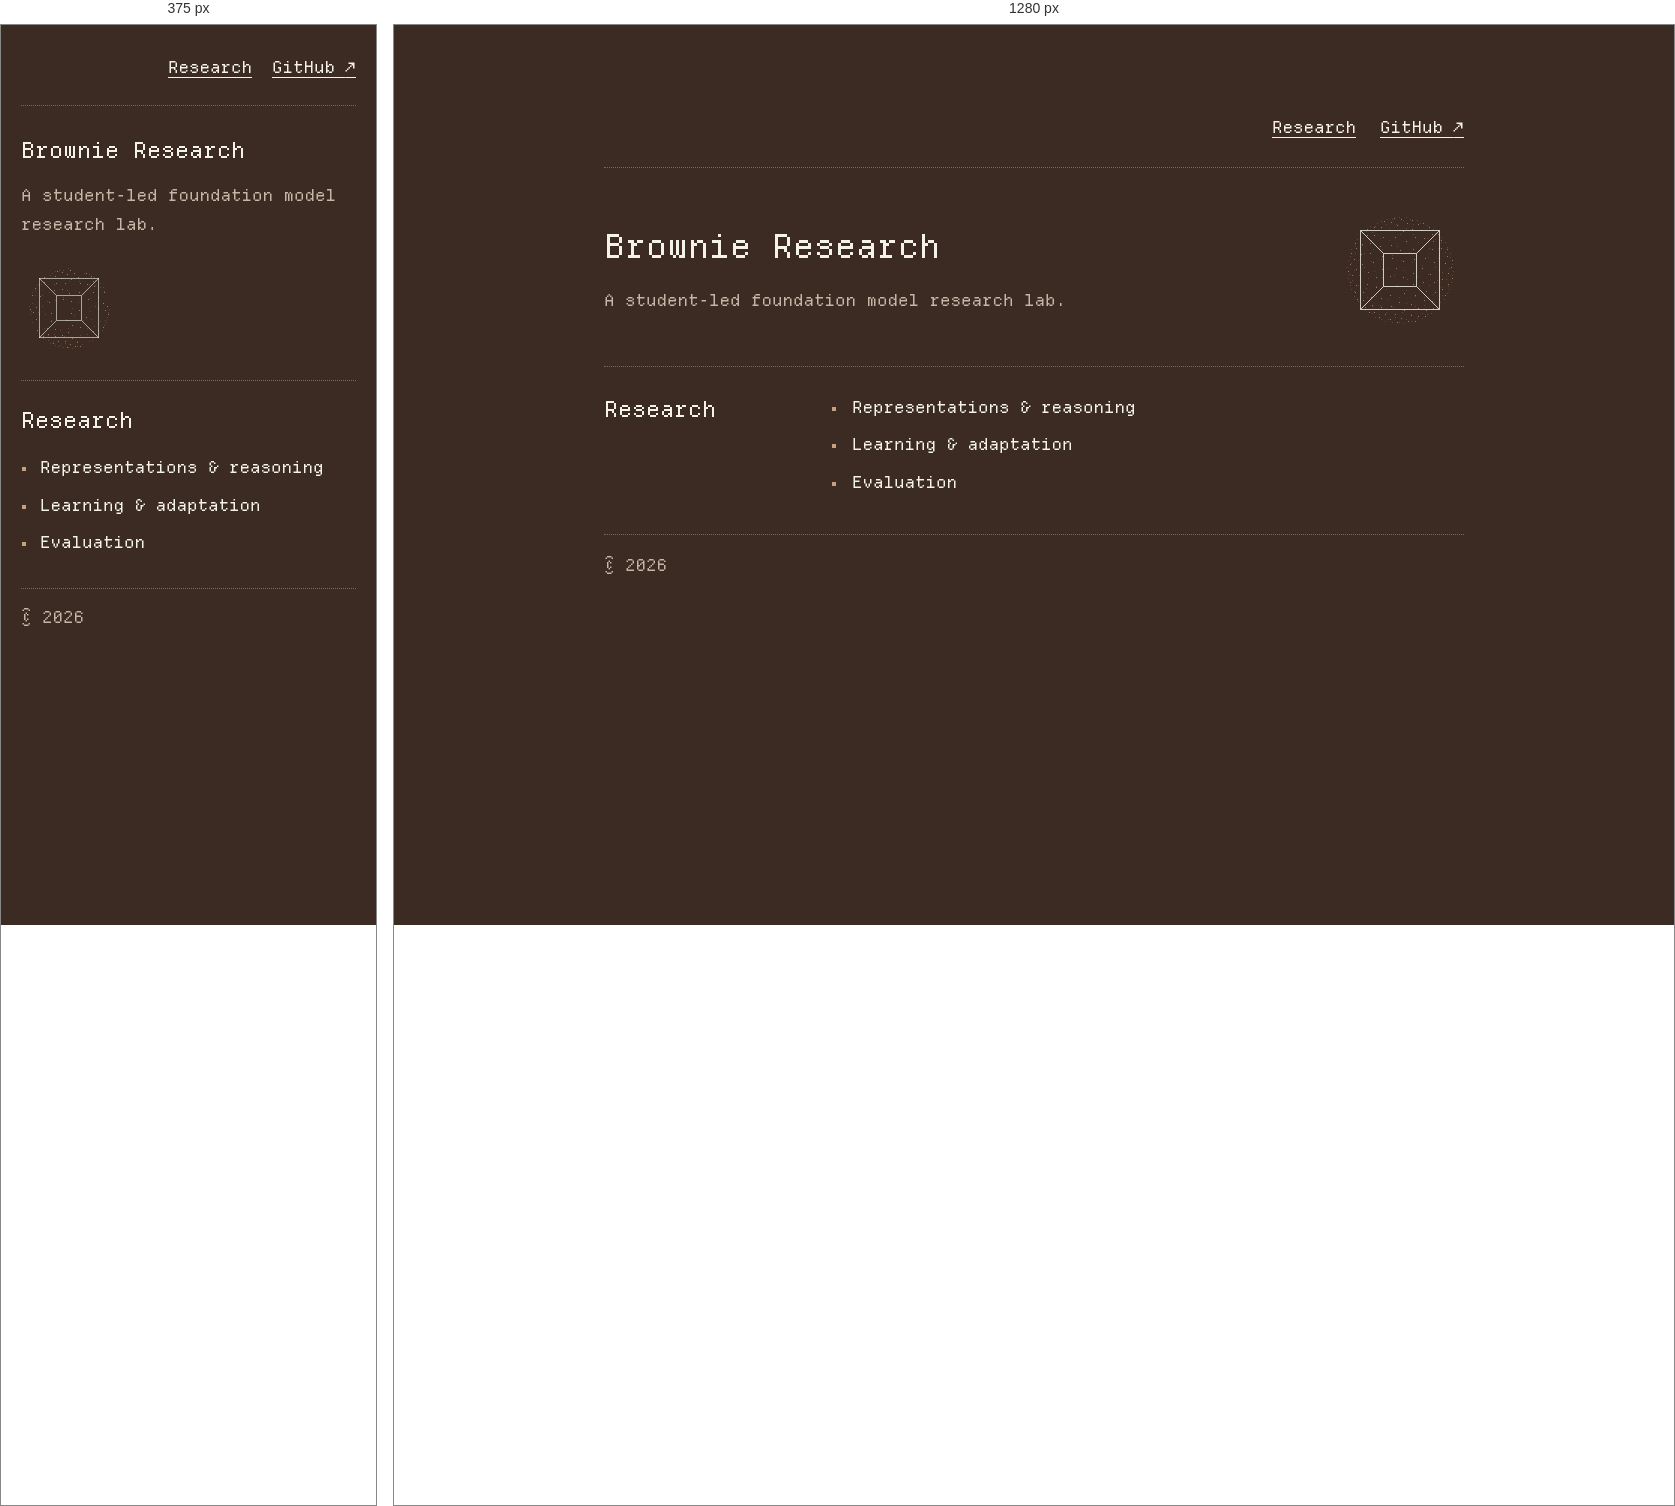
Rendered at 375 px and 1280 px, left to right.

<!-- file: index.html -->
<!doctype html>
<html lang="en">
<head>
  <meta charset="utf-8">
  <meta name="viewport" content="width=device-width, initial-scale=1">
  <meta name="theme-color" content="#3b2b23">
  <meta name="description" content="Brownie Research is a student-led foundation model research lab.">
  <meta property="og:type" content="website">
  <meta property="og:title" content="Brownie Research">
  <meta property="og:description" content="A student-led foundation model research lab.">
  <meta property="og:url" content="https://brownieresear.ch/">
  <title>Brownie Research</title>
  <link rel="icon" type="image/svg+xml" href="assets/tesseract.svg">
  <link rel="stylesheet" href="styles.css?v=pixel-4">
  <script src="app.js?v=pixel-1"></script>
</head>
<body>
  <a class="skip-link" href="#main">Skip to content</a>
  <div class="page">
    <header class="site-header">
      <nav aria-label="Main navigation">
        <a href="#research">Research</a>
        <a href="https://github.com/amilcodes/brownie-research">GitHub <span aria-hidden="true">↗</span></a>
      </nav>
    </header>

    <main id="main">
      <div class="introduction">
        <div>
          <h1>Brownie Research</h1>
          <p>A student-led foundation model research lab.</p>
        </div>
        <img class="geometry" src="assets/pixel-tesseract.svg" alt="" width="128" height="128">
      </div>
      <section id="research" aria-labelledby="research-heading">
        <h2 id="research-heading">Research</h2>
        <ul>
          <li>Representations &amp; reasoning</li>
          <li>Learning &amp; adaptation</li>
          <li>Evaluation</li>
        </ul>
      </section>
    </main>

    <footer>© <span id="current-year">2026</span></footer>
  </div>
</body>
</html>


/* @media block from styles.css */
@media (max-width: 680px) {
  .page { width: calc(100% - 40px); margin-block: 24px; }
  .site-header { padding: 0 0 18px; gap: 14px; }
  .site-header nav { gap: 20px; }
  main { padding: 28px 0 30px; }
  .introduction { grid-template-columns: 1fr; gap: 20px; }
  h1 { font-size: 22px; line-height: 1.5; }
  .introduction p { margin-top: 14px; }
  .geometry { width: 96px; height: 96px; }
  #research { grid-template-columns: 1fr; gap: 16px; margin-top: 24px; padding-top: 23px; }
  h2 { font-size: 22px; }
  ul { padding-left: 16px; }
  li { padding-left: 3px; }
  footer { padding: 14px 0; }
  [data-theme='terminal'] h1 { font-size: 36px; }
  [data-theme='terminal'] .site-header nav a { padding: 0; }
  [data-theme='classic'] .page { width: calc(100% - 40px); }
  [data-theme='classic'] h1 { font-size: 34px; }
}